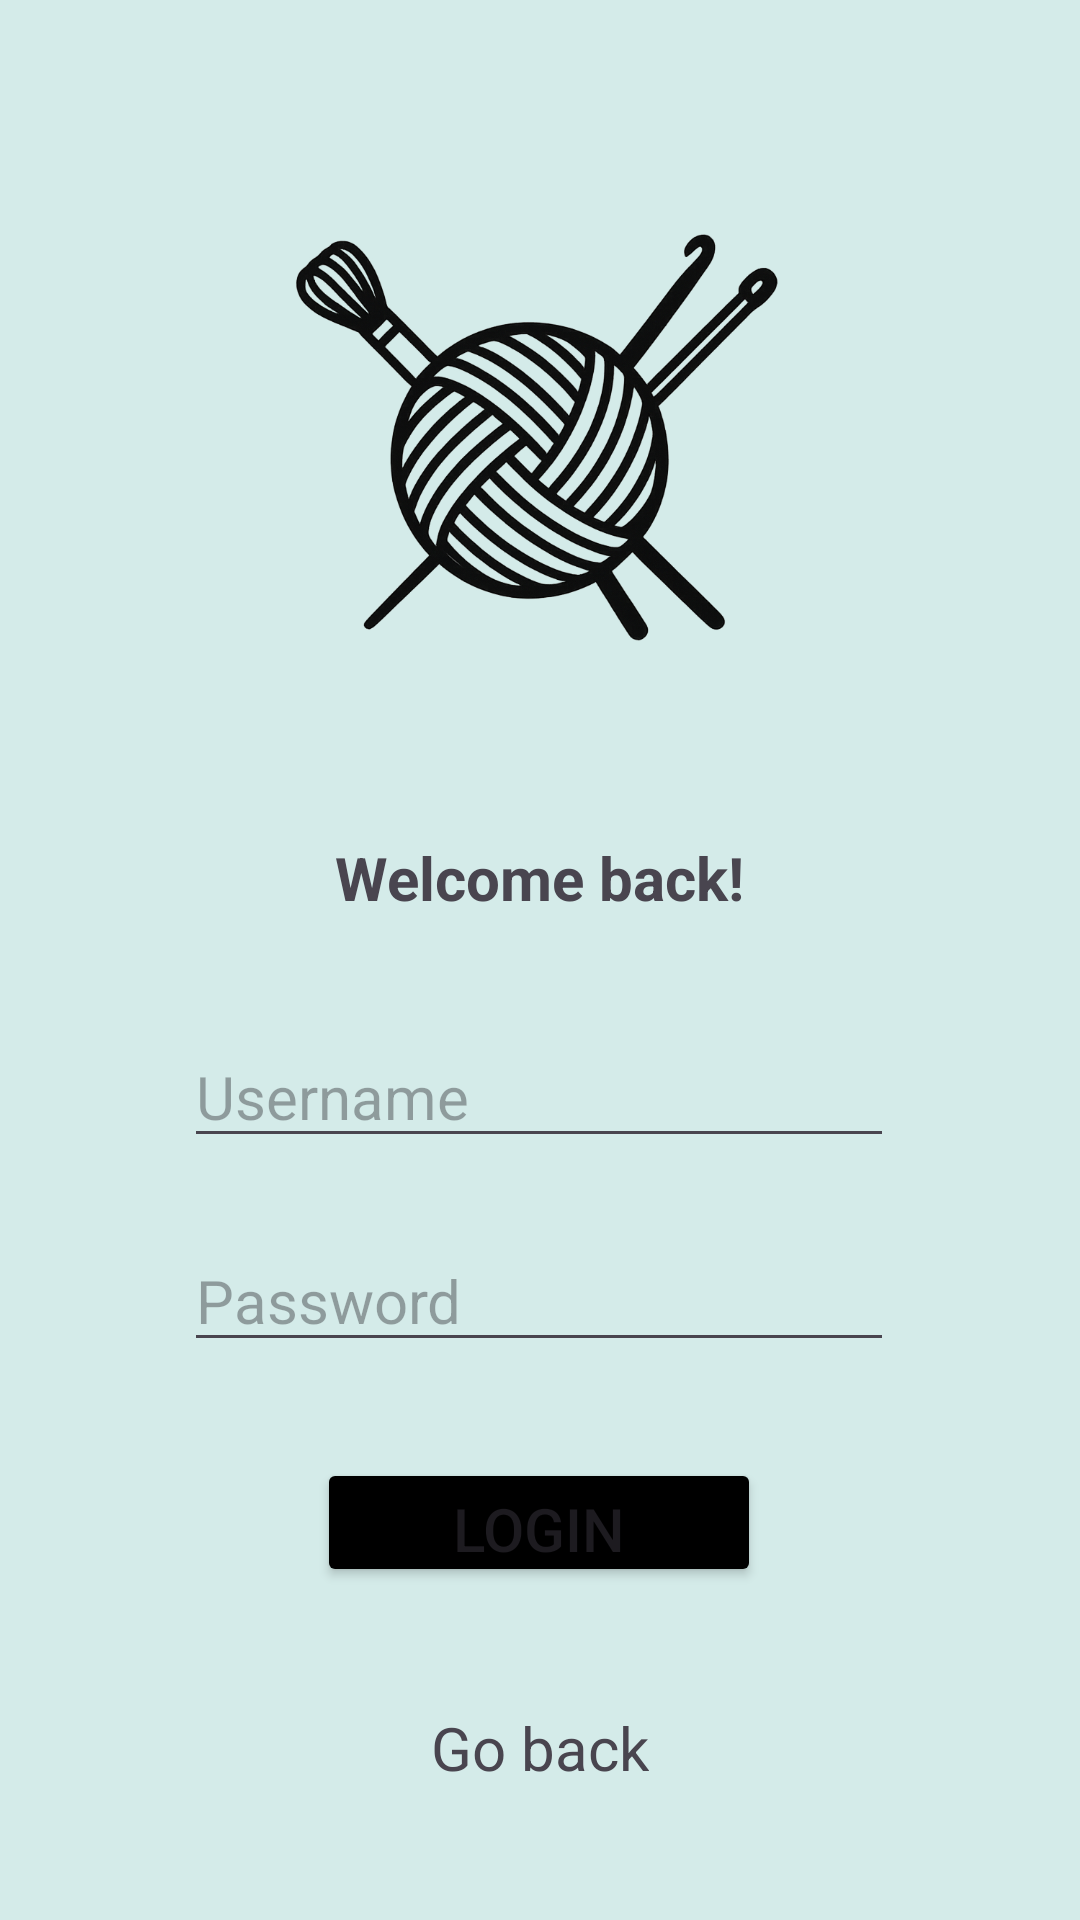

Write the Android layout XML for this screen, with the resource values it uses.
<!-- AndroidManifest.xml: application theme Theme.CraftRunner -->
<!-- res/layout/fragment_login.xml -->
<?xml version="1.0" encoding="utf-8"?>
<androidx.constraintlayout.widget.ConstraintLayout xmlns:android="http://schemas.android.com/apk/res/android"
    xmlns:app="http://schemas.android.com/apk/res-auto"
    xmlns:tools="http://schemas.android.com/tools"
    android:id="@+id/frameLayout"
    android:layout_width="match_parent"
    android:layout_height="match_parent"
    android:background="#D4EBE9"
    tools:context=".ui.app.LoginFragment">

    <TextView
        android:id="@+id/textViewGoBack2"
        android:layout_width="wrap_content"
        android:layout_height="wrap_content"
        android:layout_marginTop="40dp"
        android:text="Go back"
        android:textSize="20sp"
        app:layout_constraintEnd_toEndOf="parent"
        app:layout_constraintStart_toStartOf="parent"
        app:layout_constraintTop_toBottomOf="@+id/buttonLogin2" />

    <ImageView
        android:id="@+id/imageView2"
        android:layout_width="164dp"
        android:layout_height="147dp"
        android:layout_marginTop="72dp"
        android:src="@drawable/logo"
        app:layout_constraintEnd_toEndOf="parent"
        app:layout_constraintHorizontal_bias="0.497"
        app:layout_constraintStart_toStartOf="parent"
        app:layout_constraintTop_toTopOf="parent" />

    <EditText
        android:id="@+id/editTextUsername3"
        android:layout_width="wrap_content"
        android:layout_height="wrap_content"
        android:layout_marginTop="36dp"
        android:ems="10"
        android:hint="Username"
        android:inputType="text"
        android:textSize="20sp"
        app:layout_constraintEnd_toEndOf="parent"
        app:layout_constraintHorizontal_bias="0.497"
        app:layout_constraintStart_toStartOf="parent"
        app:layout_constraintTop_toBottomOf="@+id/textView2" />

    <EditText
        android:id="@+id/editTextPassword3"
        android:layout_width="wrap_content"
        android:layout_height="wrap_content"
        android:layout_marginTop="24dp"
        android:ems="10"
        android:hint="Password"
        android:inputType="textPassword"
        android:textSize="20sp"
        app:layout_constraintEnd_toEndOf="parent"
        app:layout_constraintHorizontal_bias="0.497"
        app:layout_constraintStart_toStartOf="parent"
        app:layout_constraintTop_toBottomOf="@+id/editTextUsername3" />

    <Button
        android:id="@+id/buttonLogin2"
        android:layout_width="148dp"
        android:layout_height="43dp"
        android:layout_marginTop="32dp"
        android:backgroundTint="@color/black"
        android:text="Login"
        android:textSize="20sp"
        app:layout_constraintEnd_toEndOf="parent"
        app:layout_constraintHorizontal_bias="0.498"
        app:layout_constraintStart_toStartOf="parent"
        app:layout_constraintTop_toBottomOf="@+id/editTextPassword3" />

    <TextView
        android:id="@+id/textView2"
        android:layout_width="wrap_content"
        android:layout_height="wrap_content"
        android:layout_marginTop="60dp"
        android:text="Welcome back!"
        android:textSize="20sp"
        android:textStyle="bold"
        app:layout_constraintEnd_toEndOf="parent"
        app:layout_constraintStart_toStartOf="parent"
        app:layout_constraintTop_toBottomOf="@+id/imageView2" />

</androidx.constraintlayout.widget.ConstraintLayout>
<!-- resources referenced by this layout -->
<resources>
  <!-- drawable logo: png bitmap (drawable, 313197 bytes) -->
  <style name="Theme.CraftRunner" parent="Base.Theme.CraftRunner" />
  <style name="Base.Theme.CraftRunner" parent="Theme.Material3.DayNight.NoActionBar">
          
          
      </style>
  <!-- not gathered from this repository: default colours our renderer supplied (Android Studio template values) -->
  <color name="black">#FF000000</color>
</resources>
